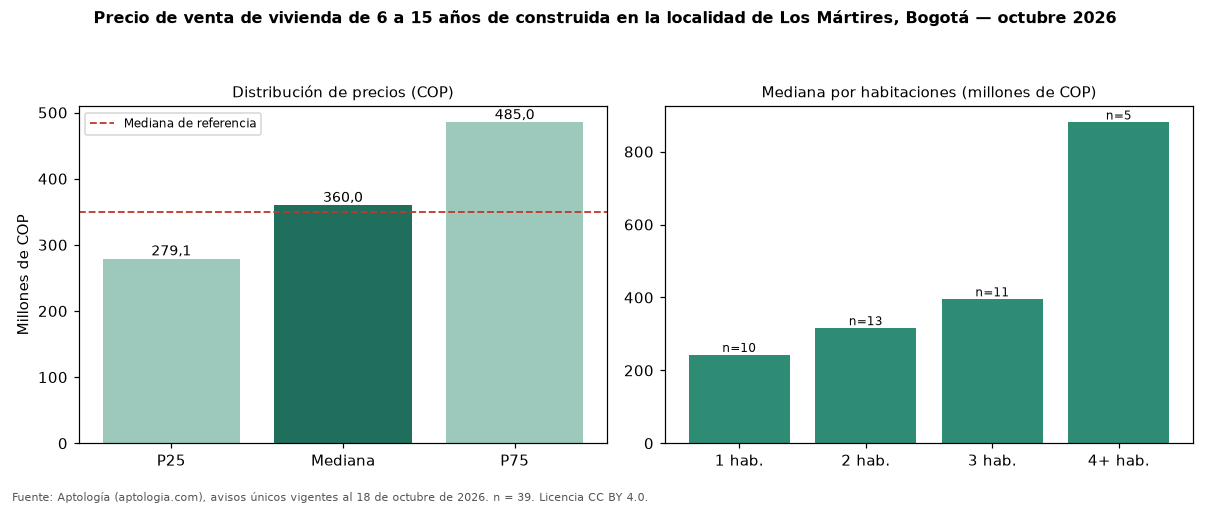

The file beside this chart, header and first rows:
seccion, metrica, valor_cop, n
precio, p25, 279150000, 39
precio, mediana, 360000000, 39
precio, p75, 485000000, 39
cop_por_m2, p25, 5669643, 39
cop_por_m2, mediana, 6621622, 39
cop_por_m2, p75, 7896141, 39
area, area_mediana_m2, 59.8, 39
habitaciones, 1, 242500000, 10
habitaciones, 2, 315800000, 13
habitaciones, 3, 395000000, 11
habitaciones, 4+, 880000000, 5
administracion, mediana, 189149, 20
estrato, moda, 3, 
parqueadero, porcentaje_con_parqueadero, 38.5, 39
referencia, mediana_referencia, 350000000, 544
referencia, mediana_cop_por_m2_referencia, 6365683, 544
